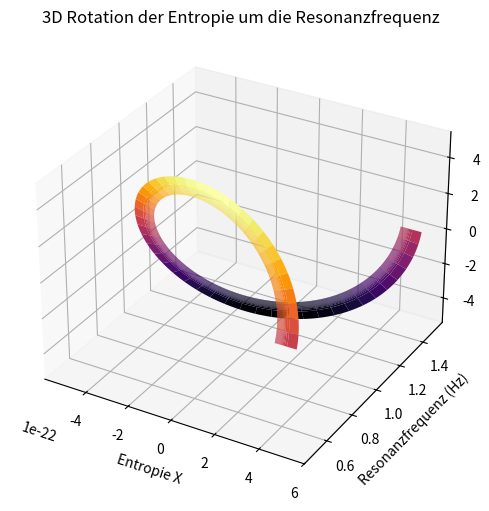

The script that saved this image:
import numpy as np
import matplotlib.pyplot as plt
from mpl_toolkits.mplot3d import Axes3D

# Konstanten
k_B = 1.380649e-23  # Boltzmann-Konstante in J/K
omega_0 = 2 * np.pi  # Eigenfrequenz des Systems
gamma = 0.1  # Dämpfungsfaktor
A = 1e-4  # Amplitude
omega_ext = np.linspace(0.5, 1.5, 500)  # Äußere Frequenz

# Resonanzenergie
E_resonance = A / (1 + ((omega_ext - omega_0) / gamma) ** 2)

# Temperaturabhängigkeit der Entropie
T = np.linspace(0.1, 100, 500)  # Temperaturbereich

# Entropie als Funktion der Temperatur
S = k_B * np.log(E_resonance[:, np.newaxis] / (k_B * T))

# Erstellen der 3D-Darstellung
T_mesh, omega_ext_mesh = np.meshgrid(T, omega_ext)
S_mesh = k_B * np.log(E_resonance[:, np.newaxis] / (k_B * T_mesh))

# Berechnung der Rotation um die y-Achse für die Resonanzfrequenz
theta = np.linspace(0, 2 * np.pi, 500)  # Winkel für die Rotation

# Wir rotieren die Resonanzfrequenz um die y-Achse
X = S_mesh * np.cos(theta[:, np.newaxis])  # Rotation entlang der x-Achse
Z = S_mesh * np.sin(theta[:, np.newaxis])  # Rotation entlang der z-Achse
Y = omega_ext_mesh  # Resonanzfrequenz entlang der y-Achse

# Erstellen des 3D-Plots
fig = plt.figure(figsize=(10, 6))
ax = fig.add_subplot(111, projection='3d')

# Plot der Oberfläche (Entropie) im 3D-Raum mit Rotation
ax.plot_surface(X, Y, Z, cmap='inferno', edgecolor='none')

# Achsenbeschriftungen
ax.set_xlabel('Entropie X')
ax.set_ylabel('Resonanzfrequenz (Hz)')
ax.set_zlabel('Entropie Z')

ax.set_title('3D Rotation der Entropie um die Resonanzfrequenz')

# Anzeige der Grafik
plt.show()
